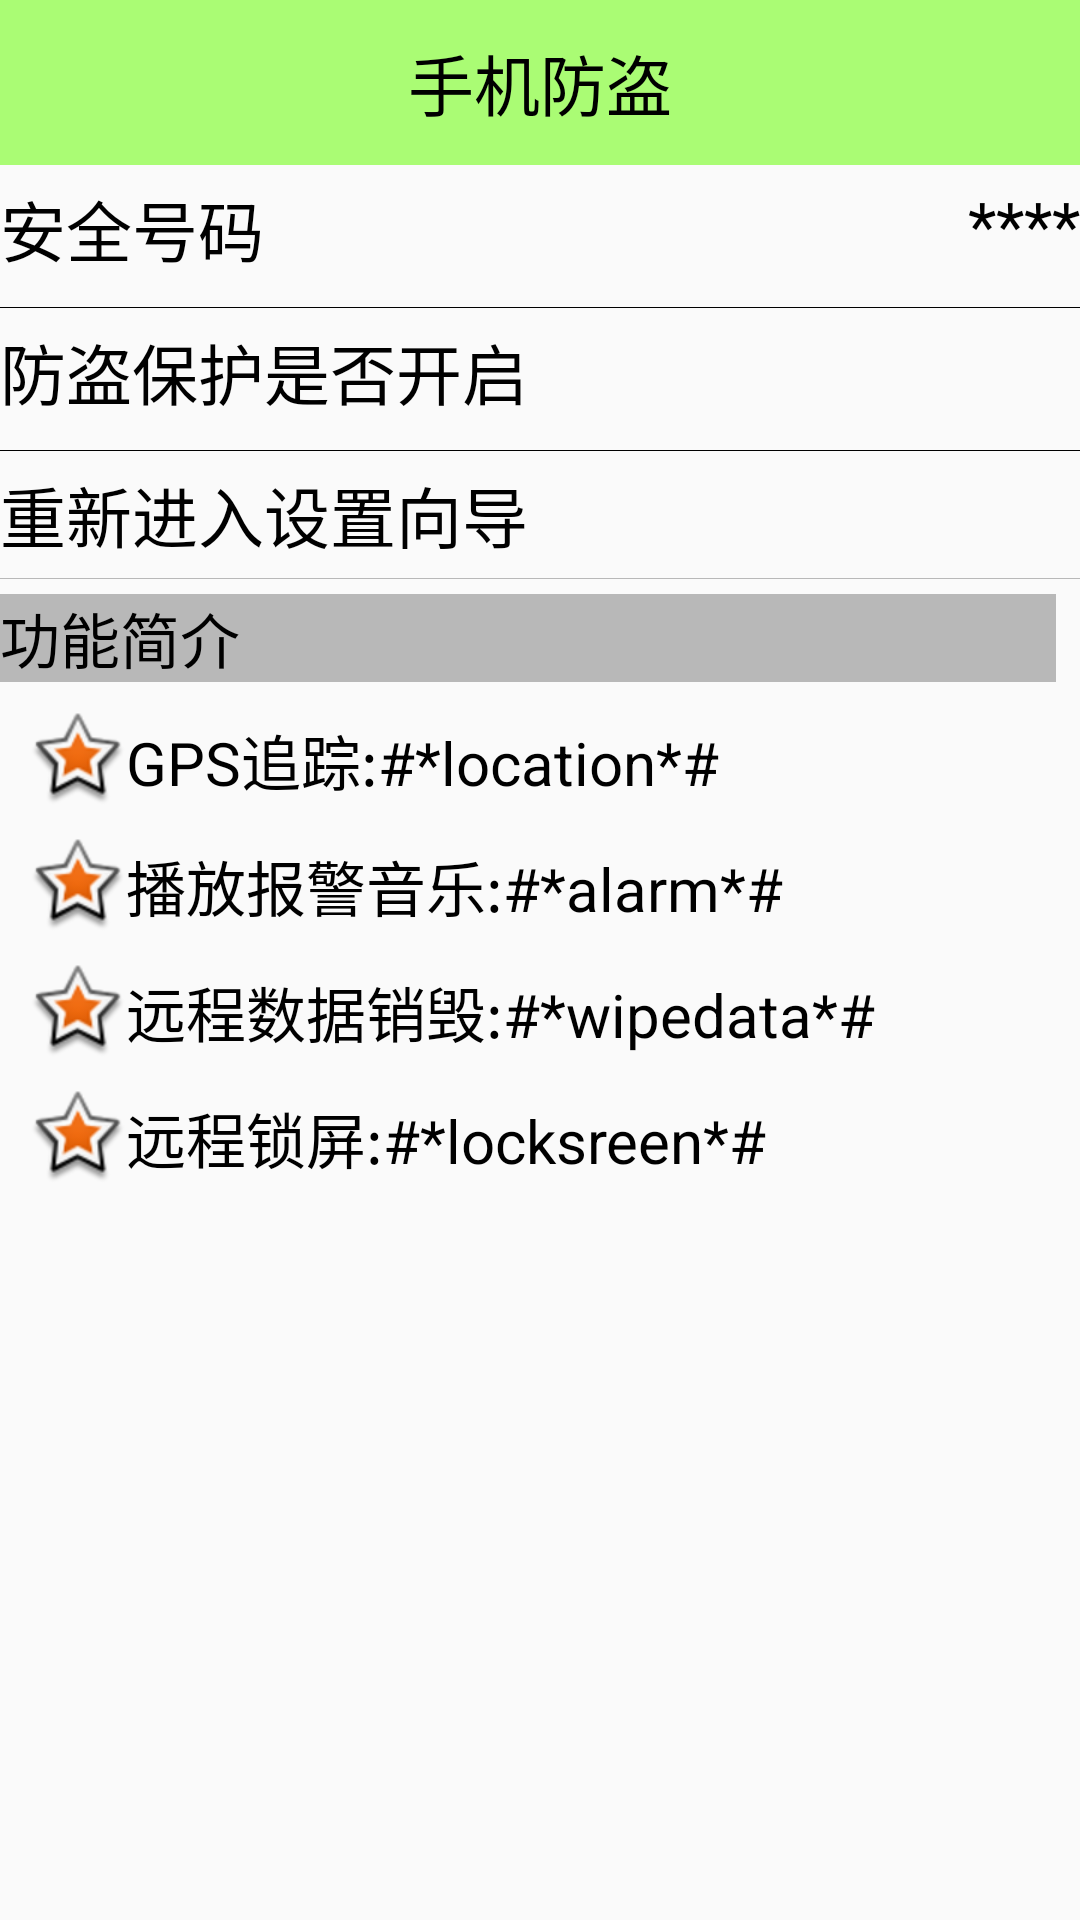

This screen was rendered from an Android layout file. Write that file and the resources it references.
<!-- AndroidManifest.xml: application theme AppTheme -->
<!-- res/layout/activity_lost_find.xml -->
<LinearLayout xmlns:android="http://schemas.android.com/apk/res/android"
    xmlns:tools="http://schemas.android.com/tools" android:layout_width="match_parent"
    android:layout_height="match_parent" android:orientation="vertical"
    tools:context="com.hensonyung.phonesafe.LostFindActivity">

    <TextView
        android:background="#8866ff00"
        android:textColor="#000000"
        android:textSize="22sp"
        android:id="@+id/textView1"
        android:layout_width="fill_parent"
        android:layout_height="55dp"
        android:gravity="center"
        android:text="手机防盗"/>
    <RelativeLayout
        android:layout_width="fill_parent"
        android:layout_height="wrap_content">
        <TextView
            android:text="安全号码"
            android:textSize="22sp"
            android:textColor="#000000"
            android:layout_marginTop="5dp"
            android:layout_marginRight="8dp"
            android:layout_width="wrap_content"
            android:layout_height="wrap_content" />
        <TextView
            android:id="@+id/tv_safenumber"
            android:text="****"
            android:textColor="#000000"
            android:textSize="22sp"
            android:layout_marginTop="5dp"
            android:layout_marginLeft="8dp"
            android:layout_alignParentRight="true"
            android:layout_width="wrap_content"
            android:layout_height="wrap_content" />
        </RelativeLayout>
    <View
        android:layout_marginTop="10dp"
        android:background="#000000"
        android:layout_width="fill_parent"
        android:layout_height="0.2dp"/>
    <RelativeLayout
        android:layout_width="fill_parent"
        android:layout_height="wrap_content">
        <TextView
            android:text="防盗保护是否开启"
            android:textSize="22sp"
            android:textColor="#000000"
            android:layout_marginTop="5dp"
            android:layout_marginRight="8dp"
            android:layout_width="wrap_content"
            android:layout_height="wrap_content" />
       <ImageView
           android:id="@+id/iv_protecting"
           android:src="@drawable/unlock"
           android:layout_width="25dp"
           android:layout_height="25dp"
           android:layout_alignParentRight="true"
           android:layout_marginRight="5dp"
           android:layout_marginTop="8dp"
          />
    </RelativeLayout>
    <View
        android:layout_marginTop="10dp"
        android:background="#000000"
        android:layout_width="fill_parent"
        android:layout_height="0.2dp"/>
    <TextView
        android:background="@drawable/shape_selected"
        android:clickable="true"
        android:onClick="reEnterSetup"
        android:text="重新进入设置向导"
        android:textSize="22sp"
        android:textColor="#000000"
        android:layout_marginTop="5dp"
        android:layout_marginRight="8dp"
        android:layout_width="fill_parent"
        android:layout_height="wrap_content" />
    <View
        android:layout_marginTop="5dp"
        android:background="#44000000"
        android:layout_width="fill_parent"
        android:layout_height="0.2dp"/>
    <TextView
        android:background="#44000000"
        android:text="功能简介"
        android:textSize="20sp"
        android:textColor="#000000"
        android:layout_marginTop="5dp"
        android:layout_marginRight="8dp"
        android:layout_width="fill_parent"
        android:layout_height="wrap_content"
        />
    <TextView
        android:drawableLeft="@android:drawable/star_big_on"
        style="@style/text_content_style"
        android:text="GPS追踪:#*location*#"
        />
    <TextView
        android:drawableLeft="@android:drawable/star_big_on"
        style="@style/text_content_style"
        android:text="播放报警音乐:#*alarm*#"
        />

    <TextView
        android:drawableLeft="@android:drawable/star_big_on"
        style="@style/text_content_style"
        android:text="远程数据销毁:#*wipedata*#"
        />
    <TextView
        android:drawableLeft="@android:drawable/star_big_on"
        style="@style/text_content_style"
        android:text="远程锁屏:#*locksreen*#"
        />
</LinearLayout>
<!-- resources referenced by this layout -->
<resources>
  <!-- drawable shape_selected (drawable) -->
  <?xml version="1.0" encoding="utf-8"?>
  <selector xmlns:android="http://schemas.android.com/apk/res/android">
      <item android:state_pressed="true"
          android:drawable="@drawable/gradient_box_pressed" /> 
      <item android:state_focused="true"
          android:drawable="@drawable/gradient_box_pressed" /> 
  
      <item android:drawable="@drawable/gradient_box" /> 
  </selector>
  <style name="text_content_style">
          
          <item name="android:layout_marginTop">10dp</item>
          <item name="android:layout_marginLeft">10dp</item>
          <item name="android:textColor">#000000</item>
          <item name="android:textSize">20sp</item>
          <item name="android:layout_width">wrap_content</item>
          <item name="android:layout_height">wrap_content</item>
          <item name="android:gravity">center_vertical</item>
      </style>
  <style name="AppTheme" parent="Theme.AppCompat.Light.DarkActionBar">
          
      </style>
  <!-- drawable gradient_box_pressed (drawable) -->
  <?xml version="1.0" encoding="utf-8"?>
  <shape xmlns:android="http://schemas.android.com/apk/res/android"
      android:shape="rectangle">
      <corners android:radius="5dp"/>
  
      <solid android:color="#44000000"/>
  </shape>
</resources>
